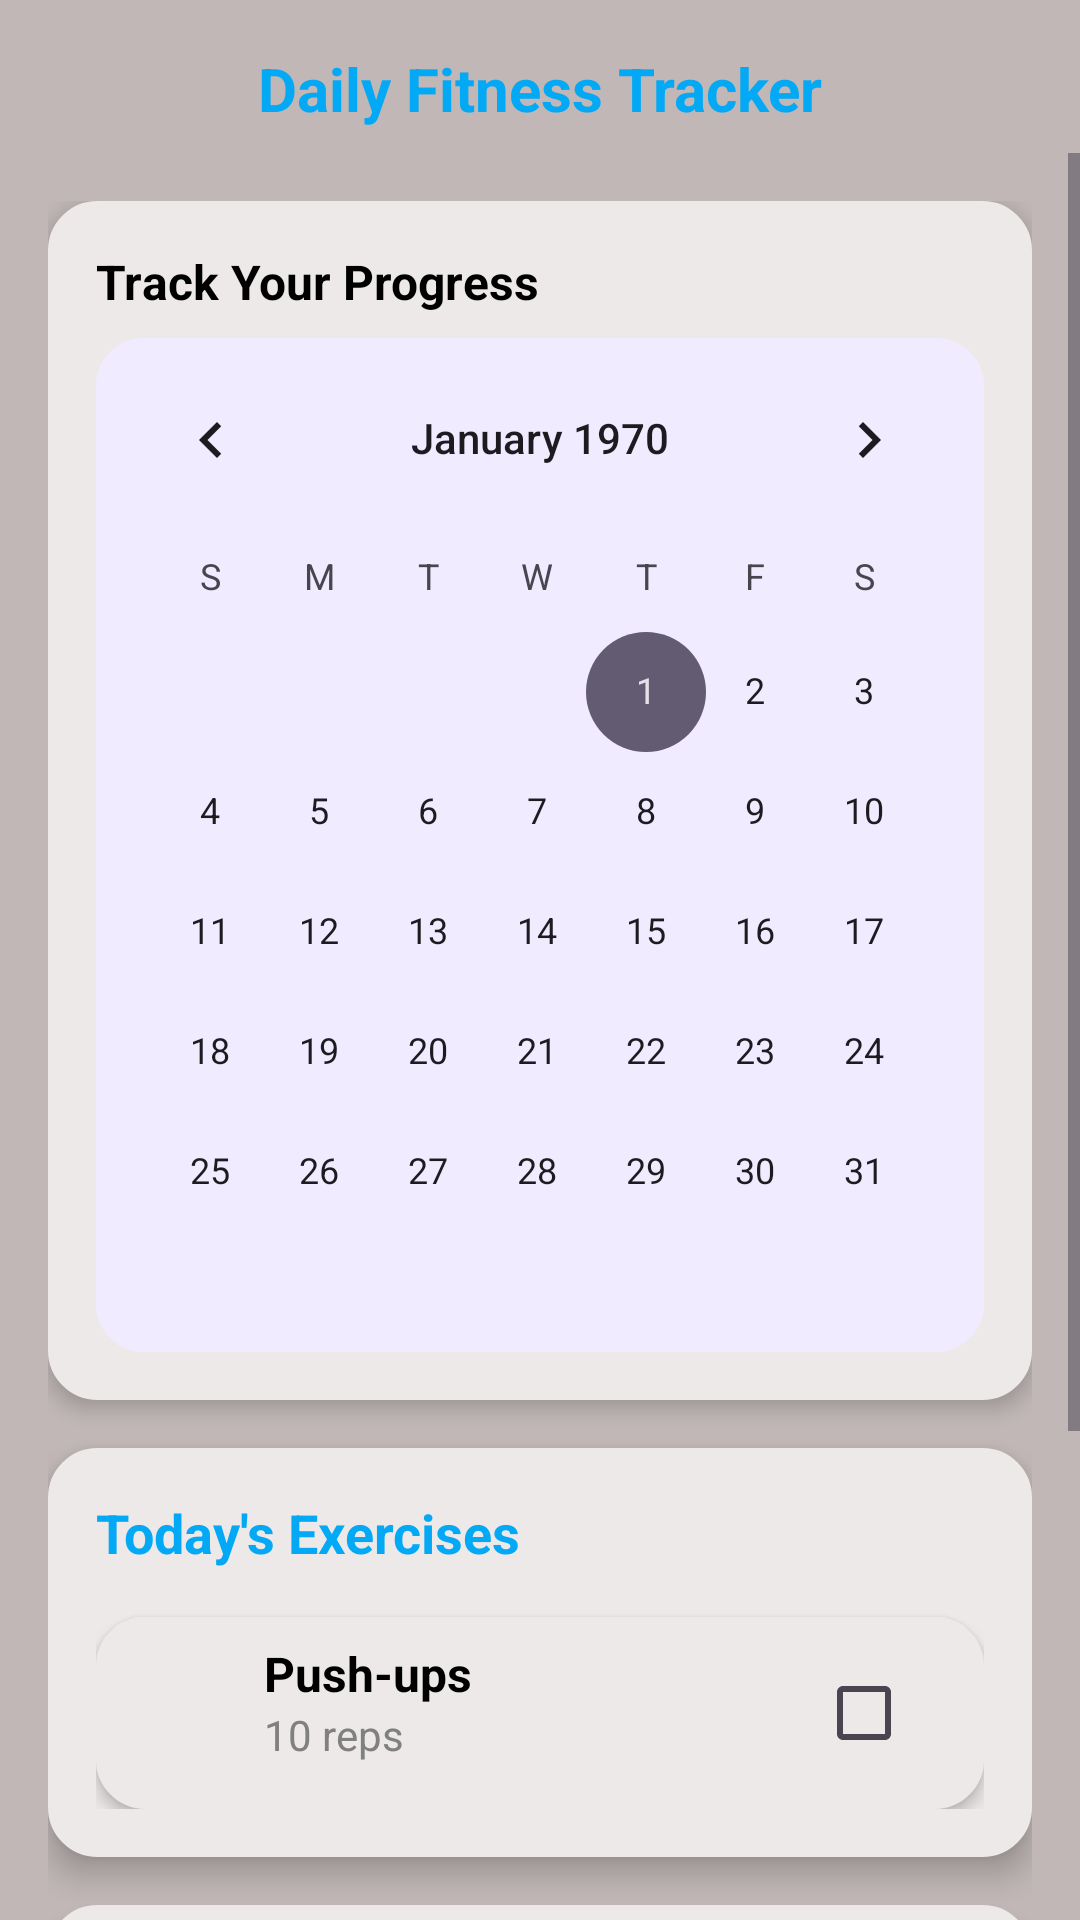

Produce the Android XML layout that renders to this screen, including the resource entries it uses.
<!-- AndroidManifest.xml: application theme Theme.HealthAndFitness -->
<!-- res/layout/activity_workout_plan.xml -->
<androidx.constraintlayout.widget.ConstraintLayout
    xmlns:android="http://schemas.android.com/apk/res/android"
    xmlns:app="http://schemas.android.com/apk/res-auto"
    android:layout_width="match_parent"
    android:layout_height="match_parent"
    android:background="#C1B7B7">

    
    <TextView
        android:id="@+id/page_title"
        android:layout_width="wrap_content"
        android:layout_height="wrap_content"
        android:layout_margin="16dp"
        android:text="Daily Fitness Tracker"
        android:textColor="@color/app_color"
        android:textSize="20sp"
        android:textStyle="bold"
        app:layout_constraintTop_toTopOf="parent"
        app:layout_constraintStart_toStartOf="parent"
        app:layout_constraintEnd_toEndOf="parent" />

    
    <ScrollView
        android:id="@+id/scrollView"
        android:layout_width="0dp"
        android:layout_height="0dp"
        android:layout_marginTop="8dp"
        android:fillViewport="true"
        app:layout_constraintStart_toStartOf="parent"
        app:layout_constraintEnd_toEndOf="parent"
        app:layout_constraintTop_toBottomOf="@id/page_title"
        app:layout_constraintBottom_toBottomOf="parent">

        <LinearLayout
            android:layout_width="match_parent"
            android:layout_height="wrap_content"
            android:orientation="vertical"
            android:padding="16dp">

            
            <LinearLayout
                android:layout_width="match_parent"
                android:layout_height="wrap_content"
                android:orientation="vertical"
                android:padding="16dp"
                android:background="@drawable/round"
                android:elevation="4dp">

                <TextView
                    android:id="@+id/calendar_title"
                    android:layout_width="wrap_content"
                    android:layout_height="wrap_content"
                    android:text="Track Your Progress"
                    android:textColor="@color/black"
                    android:textSize="16sp"
                    android:textStyle="bold"
                    android:layout_marginBottom="8dp" />

                <CalendarView
                    android:id="@+id/calendarView"
                    android:layout_width="match_parent"
                    android:layout_height="wrap_content"
                    android:background="@drawable/calendar_background" />
            </LinearLayout>

            
            
            <LinearLayout
                android:id="@+id/exercise_list_layout"
                android:layout_width="match_parent"
                android:layout_height="wrap_content"
                android:layout_marginTop="16dp"
                android:orientation="vertical"
                android:padding="16dp"
                android:background="@drawable/round"
                android:elevation="6dp">


                
                <TextView
                    android:id="@+id/exercise_list_title"
                    android:layout_width="wrap_content"
                    android:layout_height="wrap_content"
                    android:text="Today's Exercises"
                    android:textColor="@color/app_color"
                    android:textSize="18sp"
                    android:textStyle="bold"
                    android:layout_marginBottom="8dp" />

                
                <LinearLayout
                    android:layout_width="match_parent"
                    android:layout_height="wrap_content"
                    android:orientation="horizontal"
                    android:layout_marginTop="8dp"
                    android:padding="8dp"
                    android:background="@drawable/round"
                    android:elevation="3dp">

                    
                    <ImageView
                        android:layout_width="40dp"
                        android:layout_height="40dp"
                        android:src="@drawable/yoga"
                        android:layout_gravity="center_vertical"
                        app:tint="@color/app_color" />

                    
                    <LinearLayout
                        android:layout_width="0dp"
                        android:layout_height="wrap_content"
                        android:layout_weight="1"
                        android:orientation="vertical"
                        android:layout_marginStart="8dp">

                        <TextView
                            android:id="@+id/exercise_name"
                            android:layout_width="wrap_content"
                            android:layout_height="wrap_content"
                            android:text="Push-ups"
                            android:textColor="@color/black"
                            android:textSize="16sp"
                            android:textStyle="bold" />

                        <TextView
                            android:id="@+id/exercise_reps"
                            android:layout_width="wrap_content"
                            android:layout_height="wrap_content"
                            android:text="10 reps"
                            android:textColor="@color/gray"
                            android:textSize="14sp" />
                    </LinearLayout>

                    
                    <CheckBox
                        android:id="@+id/exercise_checkbox"
                        android:layout_width="wrap_content"
                        android:layout_height="wrap_content"
                        android:layout_gravity="center_vertical"
                        android:buttonTint="@color/app_color" />
                </LinearLayout>

                
            </LinearLayout>


            
            <LinearLayout
                android:layout_width="match_parent"
                android:layout_height="wrap_content"
                android:layout_marginTop="16dp"
                android:orientation="vertical"
                android:padding="16dp"
                android:background="@drawable/round"
                android:elevation="4dp">

                <TextView
                    android:id="@+id/snack_reward_title"
                    android:layout_width="wrap_content"
                    android:layout_height="wrap_content"
                    android:text="Snack Reward"
                    android:textColor="@color/black"
                    android:textSize="16sp"
                    android:textStyle="bold"
                    android:layout_marginBottom="8dp" />

                <TextView
                    android:id="@+id/snack_reward_text"
                    android:layout_width="match_parent"
                    android:layout_height="wrap_content"
                    android:text="Snack Reward: "
                    android:textColor="@color/gray"
                    android:textSize="14sp" />
                <TextView
                    android:id="@+id/exercise_calories_text"
                    android:layout_width="match_parent"
                    android:layout_height="wrap_content"
                    android:text="Calories Burned: 0 kcal"
                    android:textColor="@color/black"
                    android:textSize="16sp"
                    android:layout_marginTop="16dp"
                    android:padding="16dp"
                    android:background="@drawable/round"
                    android:elevation="4dp"/>
            </LinearLayout>

            
            <Button
                android:id="@+id/btn_mark_day_complete"
                android:layout_width="match_parent"
                android:layout_height="wrap_content"
                android:layout_marginTop="16dp"
                android:backgroundTint="@color/app_color"
                android:text="Mark Day as Completed"
                android:textColor="@color/white"
                android:textStyle="bold" />
        </LinearLayout>
    </ScrollView>
</androidx.constraintlayout.widget.ConstraintLayout>
<!-- resources referenced by this layout -->
<resources>
  <color name="app_color">#03A9F4</color>
  <color name="black">#000000</color>
  <color name="gray">#808080</color>
  <color name="white">#FFFFFF</color>
  <!-- drawable calendar_background (drawable) -->
  <shape xmlns:android="http://schemas.android.com/apk/res/android">
      <corners android:radius="16dp" />
      <solid android:color="#F1EBFF" />
      <elevation android:elevation="4dp" />
  </shape>
  <!-- drawable round (drawable) -->
  <shape xmlns:android="http://schemas.android.com/apk/res/android">
      <solid android:color="#EDE9E9" /> 
      <corners android:radius="16dp" /> 
      <stroke android:width="1dp" android:color="#EDE9E9" /> 
      <padding
          android:left="8dp"
          android:right="8dp"
          android:top="4dp"
          android:bottom="4dp" />
  </shape>
  <style name="Theme.HealthAndFitness" parent="Base.Theme.HealthAndFitness" />
  <style name="Base.Theme.HealthAndFitness" parent="Theme.Material3.DayNight.NoActionBar">
          
          
      </style>
</resources>
